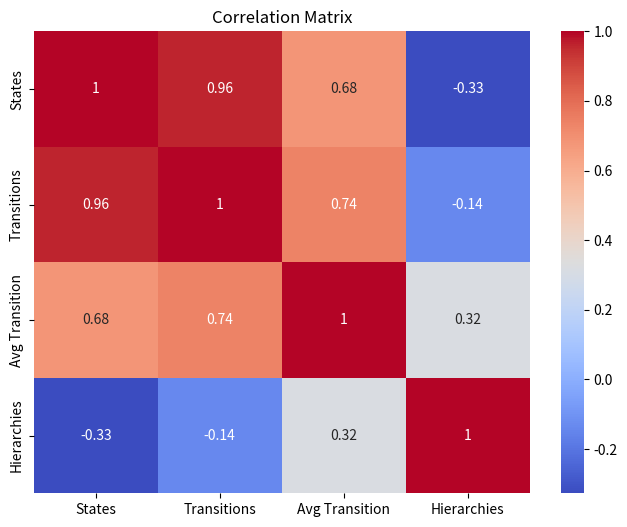

The matplotlib source for this figure:
import pandas as pd
import seaborn as sns
import matplotlib.pyplot as plt

# metrics data
number_of_states = [4, 5, 6, 4, 5]
number_of_transitions = [6, 8, 9, 6, 7]
average_transition_length = [1.5, 1.8, 1.7, 1.6, 1.7]
maximum_depth_of_state_hierarchies = [2, 3, 2, 3, 2]

# Create a DataFrame to store the metrics
metrics_df = pd.DataFrame({
    'States': number_of_states,
    'Transitions': number_of_transitions,
    'Avg Transition': average_transition_length,
    'Hierarchies': maximum_depth_of_state_hierarchies
})

# Calculate correlation matrix
correlation_matrix = metrics_df.corr()

# Print correlation matrix
print(correlation_matrix)

# Visualize correlation matrix as a heatmap
plt.figure(figsize=(8, 6))
sns.heatmap(correlation_matrix, annot=True, cmap='coolwarm')
plt.title('Correlation Matrix')
plt.show()
